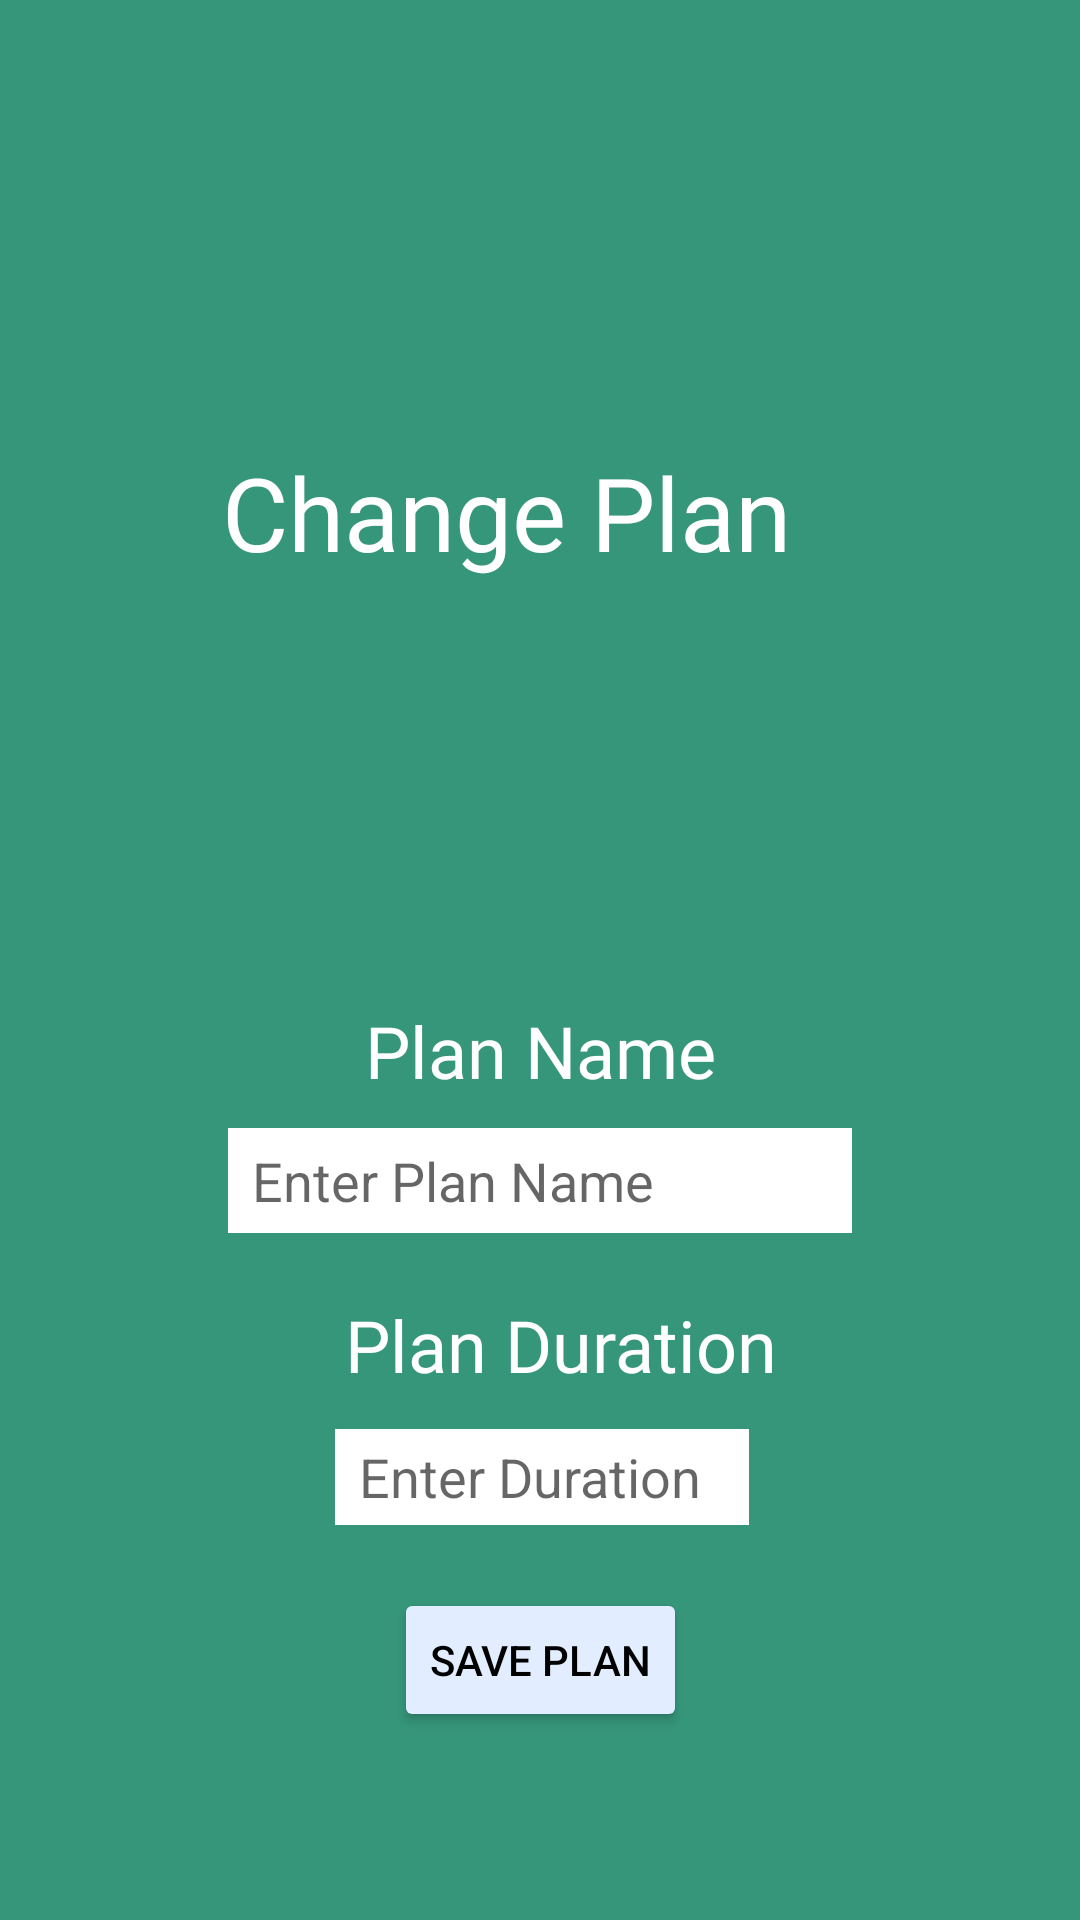

Produce the Android XML layout that renders to this screen, including the resource entries it uses.
<!-- AndroidManifest.xml: application theme Theme.FitnessApp -->
<!-- res/layout/activity_dialog_plan_wokout.xml -->
<?xml version="1.0" encoding="utf-8"?>
<androidx.constraintlayout.widget.ConstraintLayout xmlns:android="http://schemas.android.com/apk/res/android"
    xmlns:app="http://schemas.android.com/apk/res-auto"
    xmlns:tools="http://schemas.android.com/tools"
    android:layout_width="match_parent"
    android:layout_height="match_parent"
    android:background="@color/green2"
    tools:context=".DialogPlanWokout">


        <TextView
            android:id="@+id/textView3"
            android:layout_width="212dp"
            android:layout_height="97dp"
            android:layout_marginStart="97dp"
            android:layout_marginTop="148dp"
            android:layout_marginEnd="97dp"
            android:fontFamily="@font/asap_bold"
            android:text="Change Plan"
            android:textColor="@color/white"
            android:textSize="34sp"
            app:layout_constraintEnd_toEndOf="parent"
            app:layout_constraintStart_toStartOf="parent"
            app:layout_constraintTop_toTopOf="parent" />

        <TextView
            android:id="@+id/planName"
            android:layout_width="wrap_content"
            android:layout_height="30dp"
            android:layout_marginStart="147dp"
            android:layout_marginTop="89dp"
            android:layout_marginEnd="147dp"
            android:fontFamily="@font/asap_bold"
            android:text="Plan Name"
            android:textColor="@color/white"
            android:textColorHint="#000000"
            android:textSize="24sp"
            app:layout_constraintEnd_toEndOf="parent"
            app:layout_constraintStart_toStartOf="parent"
            app:layout_constraintTop_toBottomOf="@+id/textView3" />

        <TextView
            android:id="@+id/planDuration"
            android:layout_width="wrap_content"
            android:layout_height="wrap_content"
            android:layout_marginStart="132dp"
            android:layout_marginTop="21dp"
            android:layout_marginEnd="118dp"
            android:fontFamily="@font/asap_bold"
            android:text="Plan Duration"
            android:textColor="@color/white"
            android:textSize="24sp"
            app:layout_constraintEnd_toEndOf="parent"
            app:layout_constraintStart_toStartOf="parent"
            app:layout_constraintTop_toBottomOf="@+id/enterPlan" />

        <EditText
            android:id="@+id/enterPlanDuration"
            android:layout_width="138dp"
            android:layout_height="32dp"
            android:layout_marginStart="177dp"
            android:layout_marginTop="12dp"
            android:layout_marginEnd="176dp"
            android:layout_marginBottom="163dp"
            android:background="@color/white"
            android:ems="10"
            android:paddingLeft="8dp"
            android:hint="Enter Duration"
            android:textColor="#746E6C6C"
            app:layout_constraintBottom_toBottomOf="parent"
            app:layout_constraintEnd_toEndOf="parent"
            app:layout_constraintStart_toStartOf="parent"
            app:layout_constraintTop_toBottomOf="@+id/planDuration"
            app:layout_constraintVertical_bias="0.0" />

        <Button
            android:id="@+id/btnContinue"
            android:layout_width="138dp"
            android:layout_height="51dp"
            android:layout_marginTop="244dp"
            android:layout_marginEnd="16dp"
            android:backgroundTint="@color/white"
            android:fontFamily="@font/asap_bold"
            android:text="Back"
            android:textColor="@color/green4main"
            app:layout_constraintEnd_toEndOf="parent"
            app:layout_constraintTop_toBottomOf="@+id/enterPlan" />

        <EditText
            android:id="@+id/enterPlan"
            android:layout_width="208dp"
            android:layout_height="35dp"
            android:layout_marginStart="100dp"
            android:layout_marginTop="12dp"
            android:layout_marginEnd="100dp"
            android:layout_marginBottom="21dp"
            android:background="@color/white"
            android:backgroundTint="@color/white"
            android:ems="10"
            android:inputType="textPersonName"
            android:paddingLeft="8dp"
            android:hint="Enter Plan Name"
            android:textColor="#746E6C6C"
            app:layout_constraintBottom_toTopOf="@+id/planDuration"

            app:layout_constraintEnd_toEndOf="parent"
            app:layout_constraintStart_toStartOf="parent"
            app:layout_constraintTop_toBottomOf="@+id/planName"
            tools:ignore="UnknownId" />

        <Button
            android:id="@+id/btnSavePlan"
            android:layout_width="wrap_content"
            android:layout_height="wrap_content"
            android:layout_marginStart="150dp"
            android:layout_marginTop="21dp"
            android:layout_marginEnd="150dp"
            android:text="Save Plan"
            android:textColor="@color/black"
            app:backgroundTint="@color/blue2"
            app:iconTint="@color/black"
            app:layout_constraintEnd_toEndOf="parent"
            app:layout_constraintStart_toStartOf="parent"
            app:layout_constraintTop_toBottomOf="@+id/enterPlanDuration" />



</androidx.constraintlayout.widget.ConstraintLayout>
<!-- resources referenced by this layout -->
<resources>
  <color name="black">#FF000000</color>
  <color name="blue2">#E2EEFF</color>
  <color name="green2">#36967A</color>
  <color name="green4main">#27D8A1</color>
  <color name="white">#FFFFFFFF</color>
  <style name="Theme.FitnessApp" parent="Theme.MaterialComponents.DayNight.DarkActionBar">
          
          <item name="colorPrimary">@color/green4main</item>
          <item name="colorPrimaryVariant">@color/black</item>
          <item name="colorOnPrimary">@color/white</item>
          
  
          
          <item name="colorSecondary">@color/blue4main</item>
          <item name="colorSecondaryVariant">@color/teal_700</item>
          <item name="colorOnSecondary">@color/black</item>
          
          <item name="android:statusBarColor" tools:targetApi="l">?attr/colorPrimaryVariant</item>
          
      </style>
  <color name="blue4main">#7EB7FE</color>
  <color name="teal_700">#FF018786</color>
</resources>
